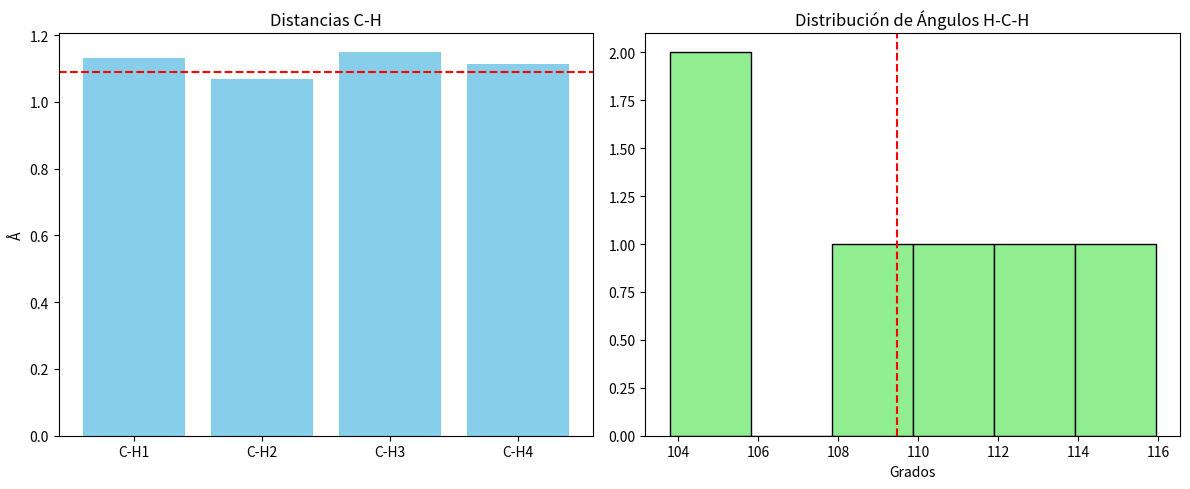

Write Python code to recreate this figure.
import matplotlib.pyplot as plt
import numpy as np

# Datos
distances = [1.1307, 1.0700, 1.1487, 1.1144]
angles = [115.93, 104.92, 103.78, 110.14, 108.21, 113.88]

# Gráfico
plt.figure(figsize=(12,5))

plt.subplot(1,2,1)
plt.bar([f'C-H{i+1}' for i in range(4)], distances, color='skyblue')
plt.axhline(1.09, color='r', linestyle='--')
plt.title('Distancias C-H')
plt.ylabel('Å')

plt.subplot(1,2,2)
plt.hist(angles, bins=6, color='lightgreen', edgecolor='black')
plt.axvline(109.47, color='r', linestyle='--')
plt.title('Distribución de Ángulos H-C-H')
plt.xlabel('Grados')

plt.tight_layout()
plt.show()